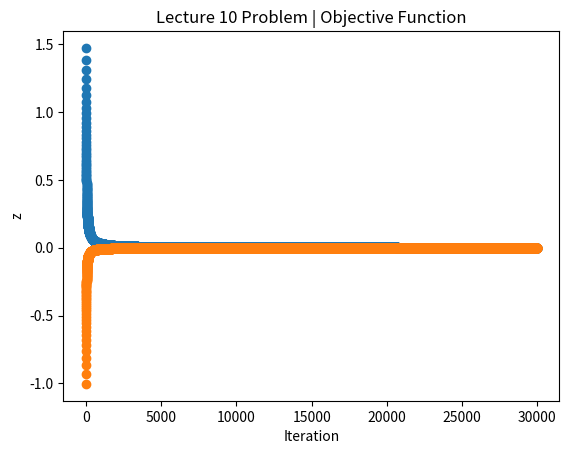

Reproduce this figure in Python. (Note: this script raises an exception after producing the figure.)
#!/usr/bin/env python
# coding: utf-8

# [redacted]
# 
# ## Final Project | Implement Interior Point Algorithm
# 
# ### Algorithm Implemented: Primal Affine Scaling Algorithm (Lecture 10)

# Import Numerical Computing Environment Packages

# In[162]:


import numpy as np
import matplotlib.pyplot as plt
import time


# # Problem 1:
# 
# Reproduce example in Lecture 10 notes using Primal Affine Scaling Algorithm

# In[163]:


A = np.matrix([[1, -1, 1, 0],
               [0, 1 , 0, 1]])
b = np.array([15, 15])
c = np.array([-2, 1, 0, 0])
N = A.shape[0]
M = A.shape[1]
print("A.shape{}".format(A))
print("b.shape {}".format(b))
print("c.shape {}".format(c))
print("{} constraints".format(N))
print("{} dimensions".format(M))


# In[166]:


def primal_interior_feasible(x):
    return (x > 0).all()

def make_feasible(z):
    z[z < 0 ] = max(0.1, z.max())
    return z

def dual_interior_feasible(s):
    return (s > 0).all()

def get_IBFS(dim):
    x0 = np.random.randn(dim)
    it=0
    while not primal_interior_feasible(x0):
        x0 = np.random.randn(dim)
        it+=1
    print("Took {} iterations to find IBFS.".format(it))
    return x0

def get_dual(X):
    w = np.linalg.inv(A.dot(X**2).dot(A.T)).dot(A).dot(X**2).dot(c)
    s = c - A.T.dot(w.T).T
    return w, s

def get_duality_gap(x,s):
    return x.dot(s.T)

def interior_point(A0,b0,c0,M0,etol=0.0001,alpha=0.1):
    
    # Get IBFS
    x0 = get_IBFS(M0)
    
    # Diagonalize
    X0 = np.diag(x0)
    
    # Get dual variables and dual slack
    w0, s0 = get_dual(X0)
    
    # Make dual feasible
    if not dual_interior_feasible(s0):
        s0 = make_feasible(s0)
    
    # Get initial duality gap
    gap = get_duality_gap(x0, s0).tolist()[0][0]
    it = 0
    gaps=[]
    iters=[]
    zs=[]
    while gap > etol:

        # Get primal scaling direction of improvement
        dy = -X0.dot(s0.T)

        # Get next best point
        x0 = x0 + alpha*X0.dot(dy).T

        # Make primal feasible
        if not primal_interior_feasible(x0):
            x0 = make_feasible(x0)

        # Get dual slack
        X0 = np.diag(np.asarray(x0)[0])
        w0, s0 = get_dual(X0)

        # Make dual feasible
        if not dual_interior_feasible(s0):
            s0 = make_feasible(s0)

        # Get duality gap
        gap = get_duality_gap(x0, s0).tolist()[0][0]
        it += 1
        z = x0.dot(c)
        
        # Record data
        gaps.append(gap)
        iters.append(it)
        zs.append(z)
        
        print("Iteration {}, Duality Gap {}".format(it, gap))


    print("Final Duality Gap {}".format(gap))
    print("Primal Variables {}".format(x0))
    print("Dual Slack Variables {}".format(s0))
    print("Dual Variables {}".format(w0))
    return x0,w0,s0,gaps,iters,zs


# In[170]:


x0,w0,s0,gaps,iters, zs=interior_point(A,b,c,M,etol=0.001)


# In[171]:


plt.scatter(iters,gaps)
plt.title("Lecture 10 Problem | Duality Gap")
plt.xlabel("Iteration")
plt.ylabel("Gap")
plt.show()


# In[172]:


plt.scatter(iters,zs)
plt.title("Lecture 10 Problem | Objective Function")
plt.xlabel("Iteration")
plt.ylabel("z")
plt.show()


# In[ ]:





# # Problem 2
# 
# Reproduce the blending problem

# In[103]:


import scipy.io


# In[174]:


D = scipy.io.loadmat('BLEND.mat')


print("Saving data")
A = D["A"].todense()
b = D["b"].reshape(-1)
c = D["c"].reshape(-1)
lb = D["lbounds"]
ub = D["ubounds"]
N = A.shape[0]
M = A.shape[1]
print("Confirming data shapes")
print("A {}".format(A.shape))
print("b {}".format(b.shape))
print("c {}".format(c.shape))
print("lb {}".format(lb.shape))
print("ub {}".format(ub.shape))


# In[175]:


def primal_interior_feasible(x):
    return (x > 0).all()

def make_feasible(z):
    z[z < 0 ] = max(0.1, z.max())
    return z

def dual_interior_feasible(s):
    return (s > 0).all()

def get_IBFS(dim):
    x0 = np.random.randn(dim)
    x0 = make_feasible(x0)
    return x0

def get_dual(X):
    w = np.linalg.inv(A.dot(X**2).dot(A.T)).dot(A).dot(X**2).dot(c)
    s = c - A.T.dot(w.T).T
    return w, s

def get_duality_gap(x,s):
    return x.dot(s.T)

def interior_point(A0,b0,c0,M0,etol=0.0001,alpha=0.1):
    
    A = A0
    b = b0
    c = c0
    M = M0
    
    # Get IBFS
    x0 = get_IBFS(M)
    
    # Diagonalize
    X0 = np.diag(x0)
    
    # Get dual variables and dual slack
    w0, s0 = get_dual(X0)
    
    # Make dual feasible
    if not dual_interior_feasible(s0):
        s0 = make_feasible(s0)
    
    # Get initial duality gap
    gap = get_duality_gap(x0, s0).tolist()[0][0]
    it = 0
    gaps=[]
    iters=[]
    zs=[]
    while gap > etol:

        # Get primal scaling direction of improvement
        dy = -X0.dot(s0.T)

        # Get next best point
        x0 = x0 + alpha*X0.dot(dy).T

        # Make primal feasible
        if not primal_interior_feasible(x0):
            x0 = make_feasible(x0)

        # Get dual slack
        X0 = np.diag(np.asarray(x0)[0])
        w0, s0 = get_dual(X0)

        # Make dual feasible
        if not dual_interior_feasible(s0):
            s0 = make_feasible(s0)

        # Get duality gap
        gap = get_duality_gap(x0, s0).tolist()[0][0]
        it += 1
        z=x.dot(c)
        
        # Record data
        gaps.append(gap)
        iters.append(it)
        zs.append(z)
        print("Iteration {}, Duality Gap {}".format(it, gap))


    print("Final Duality Gap {}".format(gap))
    print("Primal Variables {}".format(x0))
    print("Dual Slack Variables {}".format(s0))
    print("Dual Variables {}".format(w0))
    return x0,w0,s0,gaps,iters,zs

x0,w0,s0,gaps,iters,zs=interior_point(A,b,c,M,etol=0.01)


# In[179]:


plt.scatter(iters,gaps)
plt.title("Blending Problem | Duality Gap")
plt.xlabel("Iteration")
plt.ylabel("Gap")
plt.show()


# In[178]:


print("Final Solution {}".format(x0.dot(c)))


# In[ ]:




